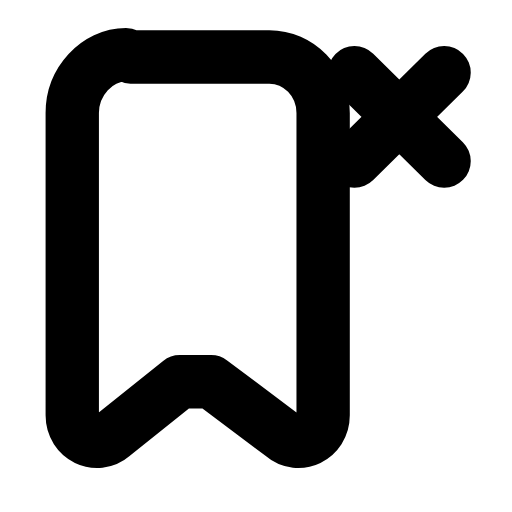
t = 0.00 s
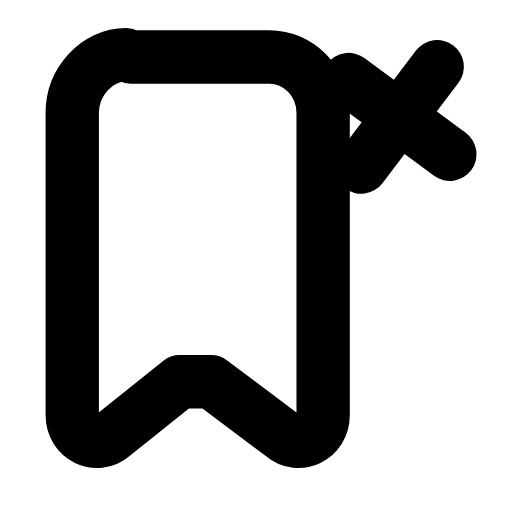
t = 0.23 s
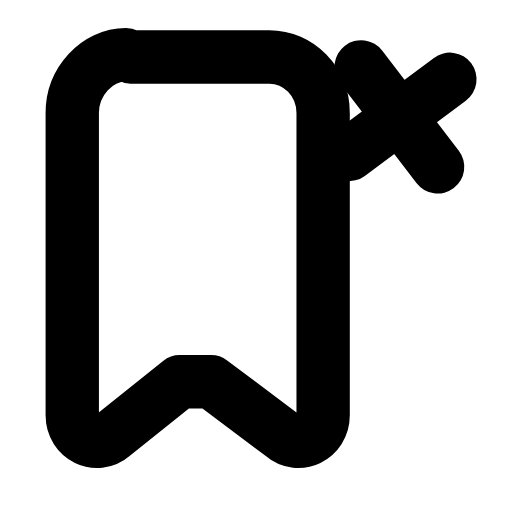
t = 0.47 s
t = 0.68 s: frame unchanged from t = 0.00 s, image omitted
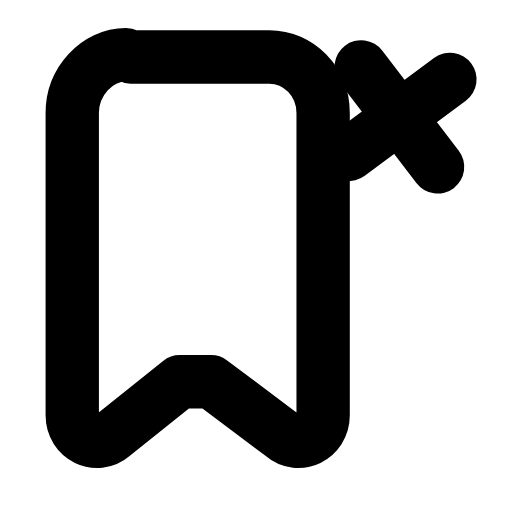
t = 0.92 s
t = 1.17 s: frame unchanged from t = 0.00 s, image omitted

The animated SVG that drew these frames (rendered in a browser with its animation timeline set to each time). Animation: 1 SMIL element (animateTransform=1); one cycle of 1.40 s, repeats indefinitely.

<svg xmlns="http://www.w3.org/2000/svg" width="24" height="24" viewBox="0 0 24 24" fill="none"><g transform="translate(-0.603 -0.585) scale(1.05)"><path stroke="currentColor" stroke-width="2.381" stroke-linecap="round" stroke-linejoin="round" fill="none" d="M6.4 3.1L12.6 3.1C13.9 3.1 15 4.2 15 5.6L15 19.1C15 20.1 13.9 20.6 13.2 20L10 17.6C9.6 17.6 9 17.6 8.6 17.6L5.6 20C4.9 20.6 3.8 20.1 3.8 19.1L3.8 5.6C3.8 4.2 4.9 3 6.2 3Z"></path><g><animateTransform attributeName="transform" type="rotate" values="0 18.4 5.8;0 18.4 5.8;-10 18.4 5.8;8 18.4 5.8;0 18.4 5.8;0 18.4 5.8;8 18.4 5.8;-10 18.4 5.8;0 18.4 5.8;0 18.4 5.8;0 18.4 5.8" keyTimes="0;0.135;0.2475;0.36;0.45;0.6;0.66;0.735;0.81;0.9;1" dur="1.4s" repeatCount="indefinite" calcMode="spline" keySplines="0.16 1 0.3 1;0.16 1 0.3 1;0.16 1 0.3 1;0.16 1 0.3 1;0.16 1 0.3 1;0.16 1 0.3 1;0.16 1 0.3 1;0.16 1 0.3 1;0.16 1 0.3 1;0.16 1 0.3 1"/><path stroke="currentColor" stroke-width="2.381" stroke-linecap="round" stroke-linejoin="round" fill="none" d="M16.4 3.8L20.4 7.75M20.4 3.8L16.4 7.75"></path></g></g></svg>
